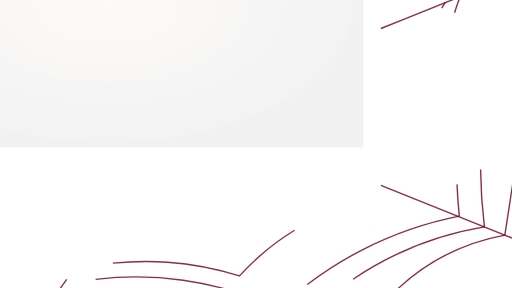
t = 0.00 s
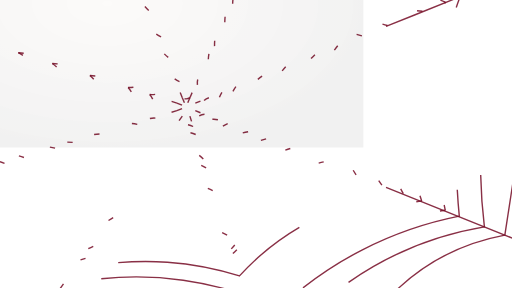
t = 1.67 s
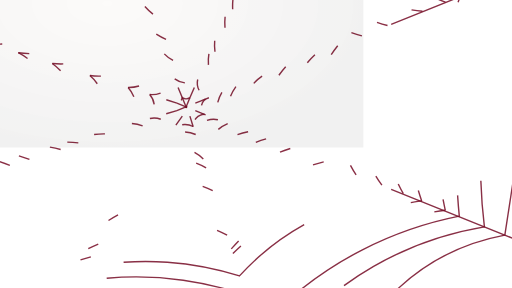
t = 3.33 s
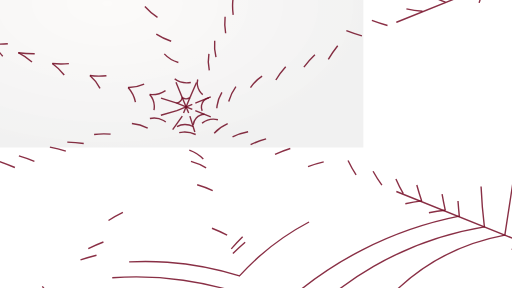
t = 5.00 s
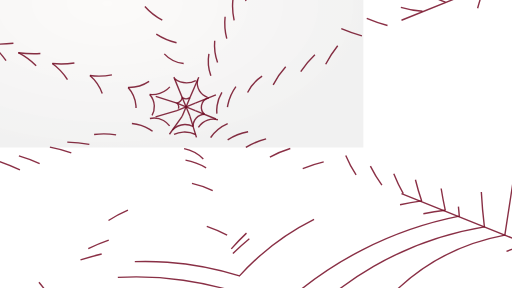
t = 6.67 s
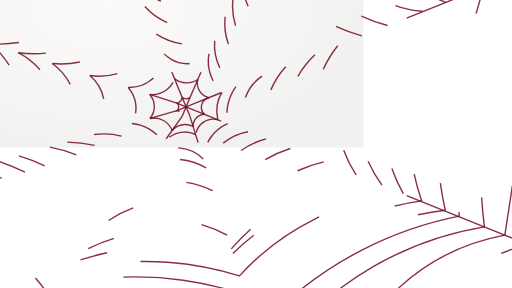
t = 8.33 s

The animated SVG that drew these frames (rendered in a browser with its animation timeline set to each time). Animation: 1 CSS @keyframes rule; frames cover the first 8.33 s, repeats indefinitely.

<?xml version="1.0" encoding="UTF-8"?>
<svg   id="Layer_3" 
  data-name="Layer 3" 
  xmlns="http://www.w3.org/2000/svg" 
  xmlns:xlink="http://www.w3.org/1999/xlink" 
  width="2560" 
  height="1440" 
  viewBox="743.56 702.57 2560 1440">
  
  <defs>
    <style>
      .cls-1 {
        stroke: #750b25;
        stroke-miterlimit: 10;
        stroke-width: 7px;
        fill: none;
        /* Subtle vintage: slightly uneven stroke */
        stroke-dasharray: 1000;
        stroke-dashoffset: 1000;
        animation: draw 60s linear infinite;
        stroke-opacity: 0.85;
      }
      
      @keyframes draw {
        to { stroke-dashoffset: 0; }
      }
    </style>
    
    <!-- Single simple filter -->
    <filter id="vintage" color-interpolation-filters="sRGB">
      <feGaussianBlur stdDeviation="1"/>
      <feComponentTransfer>
        <feFuncR type="linear" slope="1.1"/>
        <feFuncG type="linear" slope="0.9"/>
        <feFuncB type="linear" slope="0.8"/>
      </feComponentTransfer>
    </filter>
    
    <!-- Simple scan lines -->
    <pattern id="scanPattern" width="100%" height="4" patternUnits="userSpaceOnUse">
      <rect width="100%" height="1" fill="#000" opacity="0.1"/>
    </pattern>
  </defs>


  <g class="cls-3">
    <path class="cls-1" d="M1693.19,1190.87c-2.29,1.65-9.65,6.51-20.13,6.19-9.28-.28-15.75-4.47-18.13-6.19-.58,3.01-2.42,10.48-8.87,17.19-7.03,7.32-15.24,9.3-18.19,9.87,1.47,1.17,8.04,6.67,9.19,16.13,1.58,12.98-8.46,21.53-9.19,22.13,1.9-.13,10.65-.52,18.19,5.87,9.46,8.01,8.95,19.85,8.87,21.19,1.47-1.54,7.48-7.47,17.13-8.19,12.07-.91,20.02,7.05,21.13,8.19.31-2.55,1.66-10.99,8.87-18.19s15.64-8.55,18.19-8.87c-1.65-2.29-6.51-9.65-6.19-20.13.28-9.28,4.47-15.75,6.19-18.13-1.75.01-11.41-.09-19.19-7.87s-7.88-17.44-7.87-19.19Z"/>
    <line class="cls-1" x1="1655.06" y1="1191.07" x2="1693.06" y2="1283.07"/>
    <line class="cls-1" x1="1693.06" y1="1191.07" x2="1655.06" y2="1283.07"/>
    <line class="cls-1" x1="1628.06" y1="1256.07" x2="1720.06" y2="1218.07"/>
    <line class="cls-1" x1="1628.06" y1="1218.07" x2="1720.06" y2="1256.07"/>
    <line class="cls-1" x1="1655.06" y1="1283.07" x2="902.06" y2="2346.07"/>
    <line class="cls-1" x1="1693.06" y1="1283.07" x2="1982.56" y2="2221.57"/>
    <line class="cls-1" x1="1720.06" y1="1256.07" x2="3465.56" y2="1957.57"/>
    <path class="cls-1" d="M1720.06,1218.07c481.3-193.43,962.59-386.86,1443.89-580.28,277.2-111.41,554.41-222.81,831.61-334.22"/>
    <line class="cls-1" x1="1693.06" y1="1191.07" x2="1992.06" y2="502.07"/>
    <line class="cls-1" x1="1655.06" y1="1191.07" x2="1216.06" y2="118.07"/>
    <line class="cls-1" x1="1628.06" y1="1218.07" x2="1.06" y2="701.07"/>
    <line class="cls-1" x1="1628.06" y1="1256.07" x2="382.06" y2="1613.07"/>
    <path class="cls-1" d="M1492.06,1175.07c10.03.87,49.27,3.12,85-24,25.12-19.06,35.89-43.07,40-54"/>
    <path class="cls-1" d="M1384.06,1140.07c11.02.27,84.37.84,137-58,39.35-43.99,43.37-94.63,44-110"/>
    <path class="cls-1" d="M1193.06,1080.07c19.92,2.98,142.32,19.24,242-66,59.19-50.62,81.67-112.5,90-141"/>
    <path class="cls-1" d="M1005.06,1020.07c36.82,3.67,174.01,12.88,304-79,101.92-72.04,144.22-167.22,159-206"/>
    <path class="cls-1" d="M835.06,966.07c46.04,6.29,232.86,26.44,406-96,112.61-79.63,165.92-181.74,188-232"/>
    <path class="cls-1" d="M700.06,923.07c72.26,2.24,241.53-2.33,419-105,151.86-87.85,236.05-204.91,274-266"/>
    <path class="cls-1" d="M530.06,869.07c110.42-7.65,279.27-32.58,467-116,173.77-77.21,298.48-175.54,377-248"/>
    <path class="cls-1" d="M445.06,842.07c113.78-20.93,285.18-66.3,470-173,189.7-109.52,316.8-239.36,392-329"/>
    <path class="cls-1" d="M417.06,833.07c113.38-35.13,265.71-95.88,426-204,205.62-138.7,338.25-297.27,416-407"/>
    <path class="cls-1" d="M251.06,781.07c128.35-33.87,294.99-92.1,473-196,242.76-141.7,406.97-310.15,507-431"/>
    <path class="cls-1" d="M1617.06,1097.07c6.84,5.15,28.12,19.81,59,20,28.49.17,48.7-12.07,56-17"/>
    <path class="cls-1" d="M1565.06,972.07c6.27,6.79,48.08,50.54,115,49,62.84-1.45,101.32-41.76,108-49"/>
    <path class="cls-1" d="M1525.06,873.07c24.59,15.85,71.47,41.49,136,50,71.28,9.4,127.94-6.85,156-17"/>
    <path class="cls-1" d="M1468.06,735.07c15.18,17.26,81.86,89.19,195,102,107.89,12.22,186.08-37.47,206-51"/>
    <path class="cls-1" d="M1429.06,638.07c31.13,25.39,114.54,86.51,239,99,115.98,11.64,204.52-25.28,241-43"/>
    <path class="cls-1" d="M1393.06,552.07c42.72,28.95,140.22,86.63,278,97,130.64,9.84,231.09-27.86,278-49"/>
    <path class="cls-1" d="M1374.06,505.07c65.51,30.03,172.2,69.22,309,78,120.8,7.75,220.21-11.1,286-29"/>
    <path class="cls-1" d="M1732.06,1100.07c-1.18,4.89-6.93,30.98,9,57,16.04,26.2,42.16,32.86,47,34"/>
    <path class="cls-1" d="M1788.06,972.07c-3.27,18.9-7.72,59.75,9,107,15.63,44.18,42.01,72.06,56,85"/>
    <path class="cls-1" d="M1788.06,1191.07c-19.18,4.87-33.71,20.21-37,39-4.38,25.03,13.56,42.64,15,44"/>
    <path class="cls-1" d="M1492.06,1175.07c5.14,5.8,21.48,25.7,23,56,1.75,35.05-17.58,58.83-22,64"/>
    <path class="cls-1" d="M1766.06,1274.07c-4.09.19-24.79,1.58-41,19-16.09,17.3-16.09,37.86-16,42"/>
    <path class="cls-1" d="M1493.06,1295.07c7.21-1.59,37.1-7.32,68,10,29.27,16.41,40.25,42.75,43,50"/>
    <path class="cls-1" d="M1709.06,1335.07c-7.75-4.08-22.68-10.51-42-10-35.77.95-58.44,24.96-63,30"/>
    <path class="cls-1" d="M1853.06,1164.07c-7.81,12.85-19.55,35.86-24,67-4.37,30.57.22,55.54,4,70"/>
    <path class="cls-1" d="M1817.06,906.07c-1.95,23.1-3.19,74.95,24,132,25.56,53.64,63.21,84.51,82,98"/>
    <path class="cls-1" d="M1869.06,786.07c-2.09,19.68-12.73,137.76,72,227,40.22,42.36,85.91,61.35,113,70"/>
    <path class="cls-1" d="M1909.06,694.07c-2.55,18.48-17.44,141.89,72,243,72.65,82.13,166.89,96.14,191,99"/>
    <path class="cls-1" d="M1923.06,1136.07c-12.03,16.65-30.85,47.23-40,90-8.75,40.91-4.81,75.1-1,95"/>
    <path class="cls-1" d="M2054.06,1083.07c-13.08,8.66-69.64,48.21-89,126-19.18,77.07,11.51,138.03,19,152"/>
    <path class="cls-1" d="M2172.06,1036.07c-24.7,27.19-64.47,78.18-88,153-28.93,91.98-17.81,170.63-10,208"/>
    <path class="cls-1" d="M1949.06,600.07c3,32.93,18.46,159.83,126,263,96.34,92.42,207.5,109.12,243,113"/>
    <path class="cls-1" d="M1974.06,554.07c20.08,51.11,68.3,153.69,174,243,112.51,95.06,229.78,124.08,284,134"/>
    <path class="cls-1" d="M2318.06,976.07c-30.13,28.29-95.64,97.47-127,209-33.92,120.61-8.25,220.89,4,260"/>
    <path class="cls-1" d="M2432.06,931.07c-31.67,39.67-96.32,131.67-116,267-21.97,151.06,24.86,268.32,46,314"/>
    <path class="cls-1" d="M1833.06,1301.07c-5.11-1.22-43.59-9.75-77,16-27.49,21.18-32.94,51.22-34,58"/>
    <path class="cls-1" d="M1882.06,1321.07c-16.75,7.27-54.94,26.5-85,69-31.38,44.35-36.08,88.84-37,107"/>
    <path class="cls-1" d="M1984.06,1361.07c-24.29,4.3-81.88,17.86-135,66-47.37,42.92-67.16,91.55-75,115"/>
    <path class="cls-1" d="M2074.06,1397.07c-32.48,8.29-102.38,30.78-167,93-65.75,63.32-90.72,133.78-100,166"/>
    <path class="cls-1" d="M2195.06,1445.07c-49,15.2-134.75,48.85-218,124-74.91,67.62-115.88,140.03-137,185"/>
    <path class="cls-1" d="M2362.06,1512.07c-62.43,14.91-166.38,48.13-273,127-114.12,84.41-178.11,181.78-210,239"/>
    <path class="cls-1" d="M1384.06,1140.07c8.84,9.82,34.59,40.92,39,89,4.18,45.54-13.26,79.31-20,91"/>
    <path class="cls-1" d="M1193.06,1080.07c11.72,9.99,63.29,56.15,72,135,9.81,88.81-42.35,150.16-51,160"/>
    <path class="cls-1" d="M1005.06,1020.07c15.99,11.46,99.39,73.68,118,190,16.86,105.42-30.87,184.19-43,203"/>
    <path class="cls-1" d="M835.06,966.07c18.41,9.48,162.11,86.51,192,252,19.11,105.79-18.72,190.02-34,220"/>
    <path class="cls-1" d="M700.06,923.07c33.68,30.29,126.48,121.7,159,274,28.49,133.43-4.75,241.19-21,285"/>
    <path class="cls-1" d="M530.06,869.07c46.04,40.22,154.28,145.76,203,321,39.23,141.11,21.24,260.4,8,320"/>
    <path class="cls-1" d="M445.06,842.07c47.39,50.74,146.44,170.68,186,355,33.01,153.81,9.26,280.99-8,347"/>
    <path class="cls-1" d="M417.06,833.07c42.44,71.34,106.65,200.21,128,374,19.55,159.14-5.03,289.18-26,367"/>
    <path class="cls-1" d="M251.06,781.07c65.47,108.96,145.68,272.64,188,484,24.53,122.49,30.63,232.48,29,323"/>
    <path class="cls-1" d="M1403.06,1320.07c18.4,1.67,52.65,7.22,89,29,37.6,22.53,58.97,51.33,69,67"/>
    <path class="cls-1" d="M1214.06,1375.07c33.42-4.5,102.79-9.15,181,22,59.55,23.72,99.7,58.44,122,81"/>
    <path class="cls-1" d="M1080.06,1413.07c60.96,2.22,144.02,11.98,237,44,65.49,22.55,119.31,50.44,161,76"/>
    <path class="cls-1" d="M993.06,1438.07c55.7,10.29,143.61,33.85,236,93,71.97,46.08,121.97,97.95,154,137"/>
    <path class="cls-1" d="M838.06,1482.07c61.84,18.23,152.32,52.7,247,120,99.29,70.58,163.36,148.93,201,203"/>
    <path class="cls-1" d="M1760.06,1497.07c-11.07-11.05-50.25-47.41-113-54-68.96-7.24-118.31,26.52-130,35"/>
    <path class="cls-1" d="M1722.06,1375.07c-12.43-5.71-34.84-13.8-63-12-57.08,3.64-91.54,44.95-98,53"/>
    <path class="cls-1" d="M1774.06,1542.07c-23.47-14.11-73.07-39.63-141-43-74.56-3.7-130.58,21.28-155,34"/>
    <path class="cls-1" d="M1807.06,1656.07c-36.69-18.14-103.61-45.14-191-47-112.31-2.39-195.92,38.08-233,59"/>
    <path class="cls-1" d="M1286.06,1805.07c47.83-31.64,164.96-99.54,326-99,100.26.34,179.65,27.08,228,48"/>
    <path class="cls-1" d="M741.06,1510.07c70.92,24.74,162.91,64.86,260,131,112.4,76.57,190.95,160.3,242,224"/>
    <path class="cls-1" d="M1879.06,1878.07c-55.77-29.4-157.12-73.46-291-81-161.79-9.12-285.8,39.89-345,68"/>
    <path class="cls-1" d="M623.06,1544.07c79.03,25.36,188.71,70.12,304,151,123.64,86.74,206.68,182,258,251"/>
    <path class="cls-1" d="M519.06,1574.07c87.75,27.49,205.39,74.51,330,157,139.52,92.37,235.81,194.8,297,271"/>
    <path class="cls-1" d="M1185.06,1946.07c64.64-32.7,201.37-90.83,382-85,153.72,4.96,270.35,54.03,333,86"/>
    <path class="cls-1" d="M1146.06,2002.07c98.45-31.37,237.09-63.99,405-68,143.4-3.43,265.25,15.03,357,36"/>
    <path class="cls-1" d="M468.06,1588.07c100,41.29,226.41,104.6,359,202,122.87,90.26,215.75,183.87,283,262,114.65-27.14,277.02-52.06,470.5-38.5,144.28,10.11,266.39,38.86,360.5,68.5,70.02-76.98,192.06-192.24,374-283,179.13-89.36,342.07-117.93,445-128"/>
    <path class="cls-1" d="M413.06,1604.07c108.41,58.38,235.87,138.31,368,247,115.45,94.97,208.15,190.25,281,275,144.86-31.24,353.07-57.04,597.5-22.5,118.65,16.76,222.51,44.45,309.5,74.24"/>
    <path class="cls-1" d="M1005.06,2201.07c-62.05-87.45-152.76-197.02-280-304-141.29-118.79-278.93-193.44-383-240"/>
    <path class="cls-1" d="M963.06,2259.07c-65.13-90.51-182.68-228.29-370-338-112.65-65.98-218.79-103.2-302-125"/>
    <path class="cls-1" d="M1900.06,1947.07c59.6-67.96,155.73-161.73,295-242,126.93-73.16,244.78-109.21,329-128"/>
    <path class="cls-1" d="M1908.06,1970.07c67.49-66.65,179.8-161.76,341-236,162.59-74.89,309.11-98.24,404-106"/>
    <path class="cls-1" d="M2852.06,1707.07c-111.34,15.8-268.63,51.07-440.5,135.5-215.1,105.67-359.51,242.41-443,335"/>
    <path class="cls-1" d="M2970.06,1754.07c-128.96,15.85-313.61,53.18-517.5,147.5-217.78,100.74-372.92,227.36-470,320"/>
    <path class="cls-1" d="M3163.95,637.78c-51.57,157.85-102.5,361.37-125.39,601.78-19.89,208.94-13.61,393.36,1.5,543.5-128.03,25.38-298.93,73.27-484.5,168.5-227.05,116.52-387.15,258.28-488,363"/>
    <path class="cls-1" d="M2524.06,1577.07c-28.21-42.88-111.34-181.14-97-372,12.55-167.06,92.74-280.7,126-323"/>
    <path class="cls-1" d="M2760.06,1671.07c-35.08-61.81-117.65-226.54-101-448,18.77-249.72,151.76-412.95,197-464"/>
    <path class="cls-1" d="M2653.06,1628.07c-30.75-41.87-144-206.43-124-437,16.51-190.26,114.33-316.82,152-361"/>
    <path class="cls-1" d="M2852.06,1707.07c-33.1-94.81-79-266.23-59-481,23.04-247.44,121.79-426,178-513"/>
    <path class="cls-1" d="M2970.06,1754.07c-30.08-136.3-57.67-332.55-38-567,17.58-209.46,67.14-381.12,113-504"/>
    <path class="cls-1" d="M2553.06,882.07c-71.85-20.47-188.84-63.5-308-157-120.2-94.32-190.1-198.79-227-264"/>
    <path class="cls-1" d="M2681.06,830.07c-70.89-18.97-178.21-58.04-284-143-202.36-162.51-259.84-381.02-276-456"/>
    <path class="cls-1" d="M2856.06,759.07c-55.58-4.3-173.16-21.87-275-110-143.66-124.32-196.64-337.67-139-547"/>
    <path class="cls-1" d="M2971.06,713.07c-52.8-18.24-116.89-49.36-176-104-204.2-188.74-165.68-488.59-160-528"/>
    <path class="cls-1" d="M3045.06,683.07c-83.16-29.02-136.26-71.94-168-104-207.29-209.4-100.91-559.52-95-578"/>
    <path class="cls-1" d="M3326.84,572.32c-65.04,165.23-135.15,392.85-165.28,670.25-25.34,233.25-15.3,436.22,4.03,594.44-132.16,21.77-335.42,71.73-554.03,197.56-196.6,113.16-332.31,245.5-416.5,341.5"/>
    <path class="cls-1" d="M3478.73,505.07l-210.98,1373c-100.19,18.66-327.28,75.27-533.19,266.5-146.24,135.81-221.22,283.28-258.25,372.83"/>
    <path class="cls-1" d="M3380.35,1923.32c-90.41,25.41-273.74,90.48-437.79,258.25-115.03,117.64-176.08,240.26-208,320"/>
  </g>

  <!-- Single overlay rectangle for vintage effects -->
  <rect width="100%" height="100%" fill="url(#scanPattern)" opacity="0.3"/>
  
  <!-- Subtle gradient overlay for aged look -->
  <rect width="100%" height="100%" fill="url(#radialGradient)" 
        style="mix-blend-mode: multiply; opacity: 0.15;"/>
  
  <!-- Add the radial gradient definition -->
  <radialGradient id="radialGradient">
    <stop offset="0%" stop-color="#8b4513" stop-opacity="0.1"/>
    <stop offset="100%" stop-color="#000" stop-opacity="0.3"/>
  </radialGradient>

</svg>
